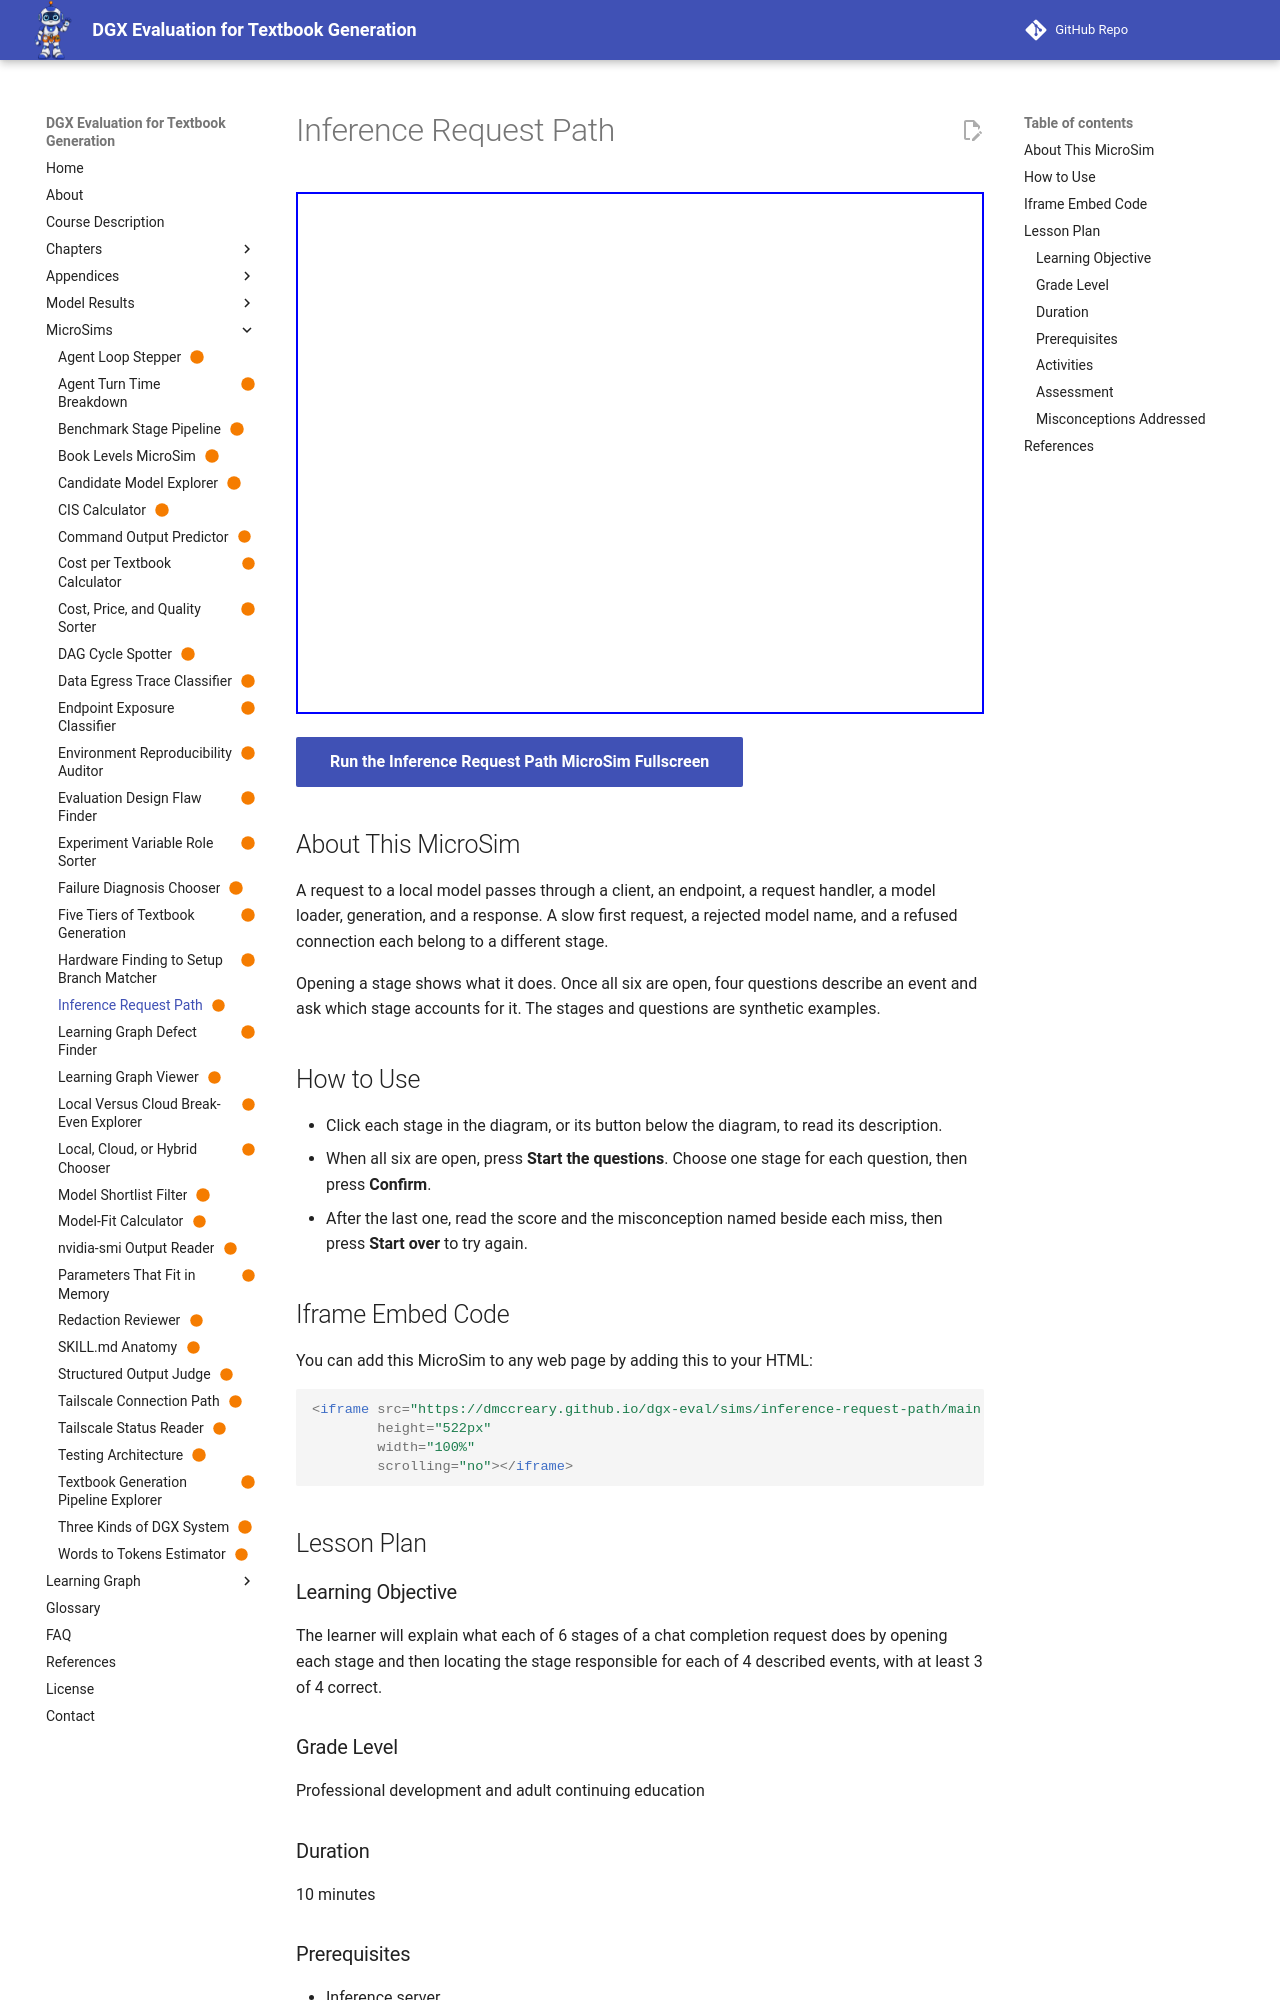

repository: dmccreary/dgx-eval · page: sims/inference-request-path/index.html · generator: mkdocs

---
title: "Inference Request Path"
description: "Open the six stages of a chat completion request, then find the stage responsible for each of four described events."
image: /sims/inference-request-path/inference-request-path.png
og:image: /sims/inference-request-path/inference-request-path.png
twitter:image: /sims/inference-request-path/inference-request-path.png
social:
   cards: false
quality_score: 100
status: built
library: Mermaid
bloom_level: Understand
---

# Inference Request Path

<iframe src="main.html" height="522px" width="100%" scrolling="no"></iframe>

[Run the Inference Request Path MicroSim Fullscreen](./main.html){ .md-button .md-button--primary }

## About This MicroSim

A request to a local model passes through a client, an endpoint, a request handler, a model loader, generation, and a response. A slow first request, a rejected model name, and a refused connection each belong to a different stage.

Opening a stage shows what it does. Once all six are open, four questions describe an event and ask which stage accounts for it. The stages and questions are synthetic examples.

## How to Use

- Click each stage in the diagram, or its button below the diagram, to read its description.
- When all six are open, press **Start the questions**. Choose one stage for each question, then press **Confirm**.
- After the last one, read the score and the misconception named beside each miss, then press **Start over** to try again.

## Iframe Embed Code

You can add this MicroSim to any web page by adding this to your HTML:

```html
<iframe src="https://dmccreary.github.io/dgx-eval/sims/inference-request-path/main.html"
        height="522px"
        width="100%"
        scrolling="no"></iframe>
```

## Lesson Plan

### Learning Objective

The learner will explain what each of 6 stages of a chat completion request does by opening each stage and then locating the stage responsible for each of 4 described events, with at least 3 of 4 correct.

### Grade Level

Professional development and adult continuing education

### Duration

10 minutes

### Prerequisites

- Inference server
- Local API endpoint
- Chat completions endpoint
- Model loading
- GPU offload
- Localhost binding
- Curl request
